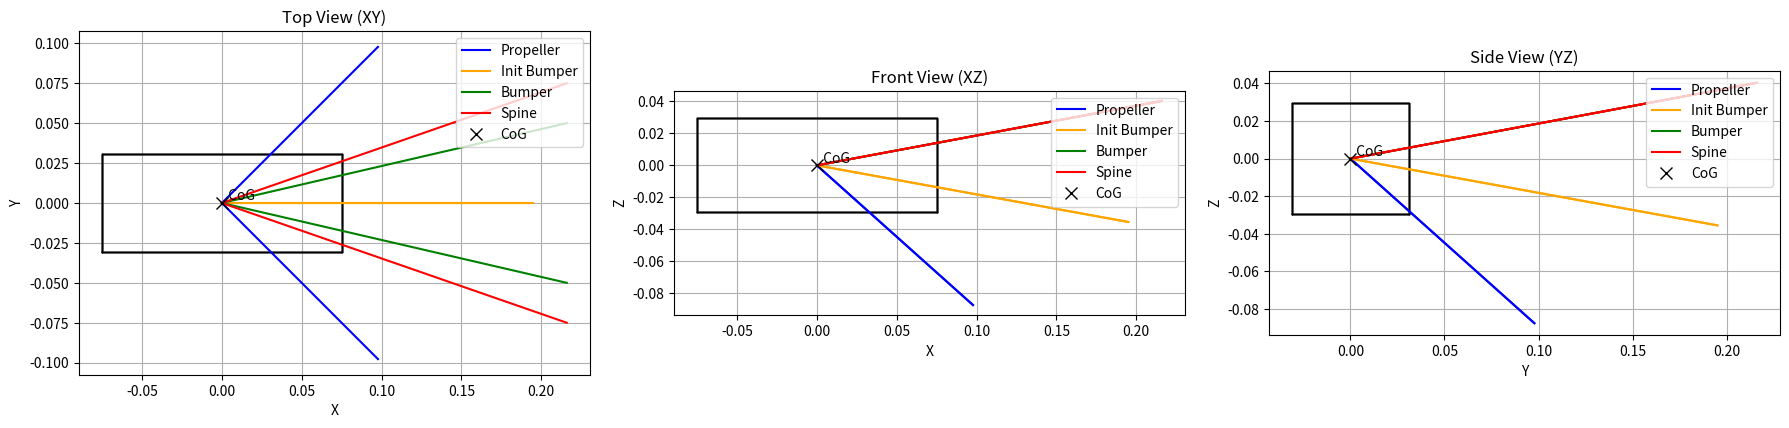
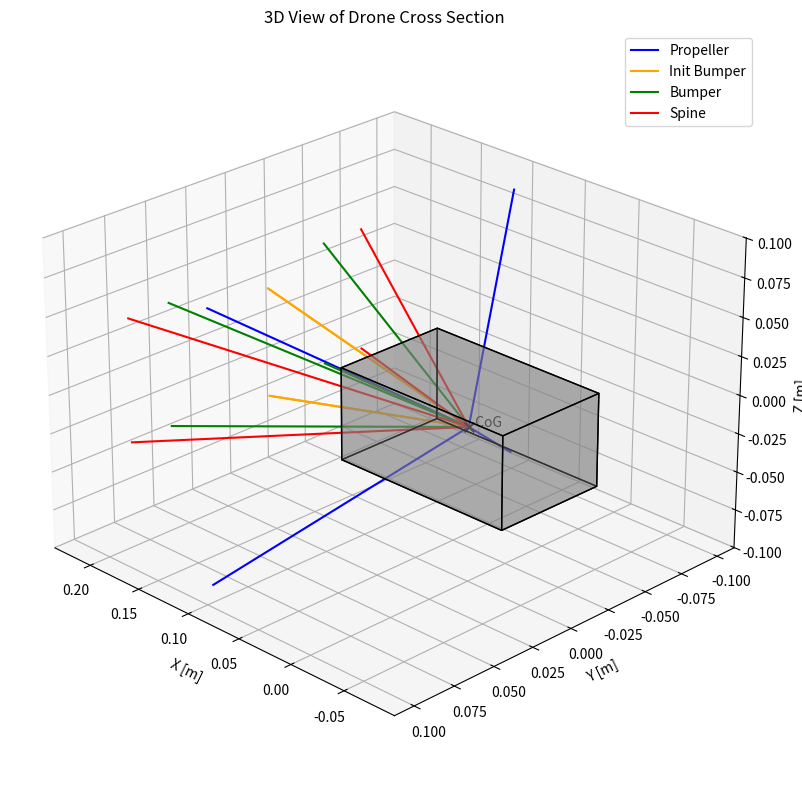

Source code (Python) for these figures, in order:
import numpy as np
import matplotlib.pyplot as plt
from mpl_toolkits.mplot3d.art3d import Poly3DCollection

# === PLATFORM DIMENSIONS ===
l_platform = 0.15     # length
w_platform = 0.062    # width
h_platform = 0.059    # height

# === ARM PARAMETERS ===
arms = [
    {
        "length": 0.163652041,
        "alpha": 44.9999255,
        "beta": -32.3215876,
        "color": "blue",
        "label": "Propeller"
    },
    {
        "length": 0.19829375324306342,
        "alpha": 0,
        "beta": -10.3063,
        "color": "orange",
        "label": "Init Bumper"
    },
    {
        "length": 0.2254,
        "alpha": 13.0318,
        "beta": 10.3063,
        "color": "green",
        "label": "Bumper"
    },
    {
        "length": 0.2322,
        "alpha": 19.1459,
        "beta": 10.0,
        "color": "red",
        "label": "Spine"
    }
]

# === 3D DIRECTION COMPUTATION ===
def arm_endpoints_3d(alpha_deg, beta_deg, length):
    alpha = np.deg2rad(alpha_deg)
    beta = np.deg2rad(beta_deg)
    x = length * np.cos(beta) * np.cos(alpha)
    y = length * np.cos(beta) * np.sin(alpha)
    z = length * np.sin(beta)
    return np.array([x, y, z])

# === CENTRAL BODY CORNERS ===
def platform_box_coords():
    dx, dy, dz = l_platform / 2, w_platform / 2, h_platform / 2
    corners = [
        [-dx, -dy, -dz], [dx, -dy, -dz], [dx, dy, -dz], [-dx, dy, -dz],
        [-dx, -dy, dz], [dx, -dy, dz], [dx, dy, dz], [-dx, dy, dz]
    ]
    return np.array(corners)

# === SETUP PLOTS ===
fig, axes = plt.subplots(1, 3, figsize=(18, 6))
titles = ['Top View (XY)', 'Front View (XZ)', 'Side View (YZ)']
projections = [(0, 1), (0, 2), (1, 2)]

for ax, (i, j), title in zip(axes, projections, titles):
    ax.set_title(title)
    ax.set_aspect('equal')
    ax.set_xlabel(['X','Y','Z'][i])
    ax.set_ylabel(['X','Y','Z'][j])
    
    # --- PLATFORM ---
    corners = platform_box_coords()
    faces = [(0,1,2,3), (4,5,6,7), (0,1,5,4), (2,3,7,6), (1,2,6,5), (3,0,4,7)]
    for face in faces:
        face_indices = np.array(face)
        coords = corners[face_indices][:, [i, j]]
        coords = np.vstack([coords, coords[0]])  # close loop
        ax.plot(coords[:, 0], coords[:, 1], 'k-', linewidth=1)

    # --- ARMS ---
    for arm in arms:
        for sign_x in [1, -1]:
            for sign_y in [1]:
                dx, dy, dz = arm_endpoints_3d(arm["alpha"] * sign_x, arm["beta"] * sign_y, arm["length"])
                ax.plot([0, dx], [0, [dy, dz][j == 2]], color=arm["color"], label=arm["label"])

    # --- COG INDICATOR ---
    ax.plot(0, 0, 'kx', markersize=8, label='CoG')
    ax.text(0, 0, '  CoG', verticalalignment='bottom', horizontalalignment='left', fontsize=10, color='black')

    # Only show unique legend labels once
    handles, labels = ax.get_legend_handles_labels()
    unique = dict(zip(labels, handles))
    ax.legend(unique.values(), unique.keys(), loc='upper right')
    ax.grid(True)

plt.tight_layout()
plt.show()

# === 3D DIRECTION COMPUTATION ===
def arm_endpoints_3d(alpha_deg, beta_deg, length):
    alpha = np.deg2rad(alpha_deg)
    beta = np.deg2rad(beta_deg)
    x = length * np.cos(beta) * np.cos(alpha)
    y = length * np.cos(beta) * np.sin(alpha)
    z = length * np.sin(beta)
    return np.array([x, y, z])

# === PLATFORM BOX CORNERS ===
def platform_box_coords():
    dx, dy, dz = l_platform / 2, w_platform / 2, h_platform / 2
    corners = [
        [-dx, -dy, -dz], [dx, -dy, -dz], [dx, dy, -dz], [-dx, dy, -dz],
        [-dx, -dy, dz], [dx, -dy, dz], [dx, dy, dz], [-dx, dy, dz]
    ]
    return np.array(corners)

# === DRAW 3D PLOT ===
fig = plt.figure(figsize=(10, 8))
ax = fig.add_subplot(111, projection='3d')
ax.set_title("3D View of Drone Cross Section")

# --- PLATFORM ---
corners = platform_box_coords()
faces = [
    [0,1,2,3], [4,5,6,7],  # bottom, top
    [0,1,5,4], [2,3,7,6],  # front, back
    [1,2,6,5], [3,0,4,7]   # right, left
]
face_polys = [corners[face] for face in faces]
ax.add_collection3d(Poly3DCollection(face_polys, facecolors='gray', linewidths=1, edgecolors='k', alpha=0.4))

# --- ARMS ---
for arm in arms:
    for sign_x in [1, -1]:
        for sign_y in [1, -1]:
            vec = arm_endpoints_3d(arm["alpha"] * sign_x, arm["beta"] * sign_y, arm["length"])
            ax.plot([0, vec[0]], [0, vec[1]], [0, vec[2]], color=arm["color"], label=arm["label"])

# --- COG MARKER ---
ax.scatter(0, 0, 0, color='black', marker='x', s=50)
ax.text(0, 0, 0, '  CoG', color='black')

# --- AXIS SETTINGS ---
ax.set_xlabel("X [m]")
ax.set_ylabel("Y [m]")
ax.set_zlabel("Z [m]")

ax.set_box_aspect([1,1,0.7])  # more natural aspect ratio
ax.view_init(elev=25, azim=135)

# --- LEGEND (unique labels only) ---
handles, labels = ax.get_legend_handles_labels()
unique = dict(zip(labels, handles))
ax.legend(unique.values(), unique.keys(), loc='upper right')

plt.tight_layout()
plt.show()